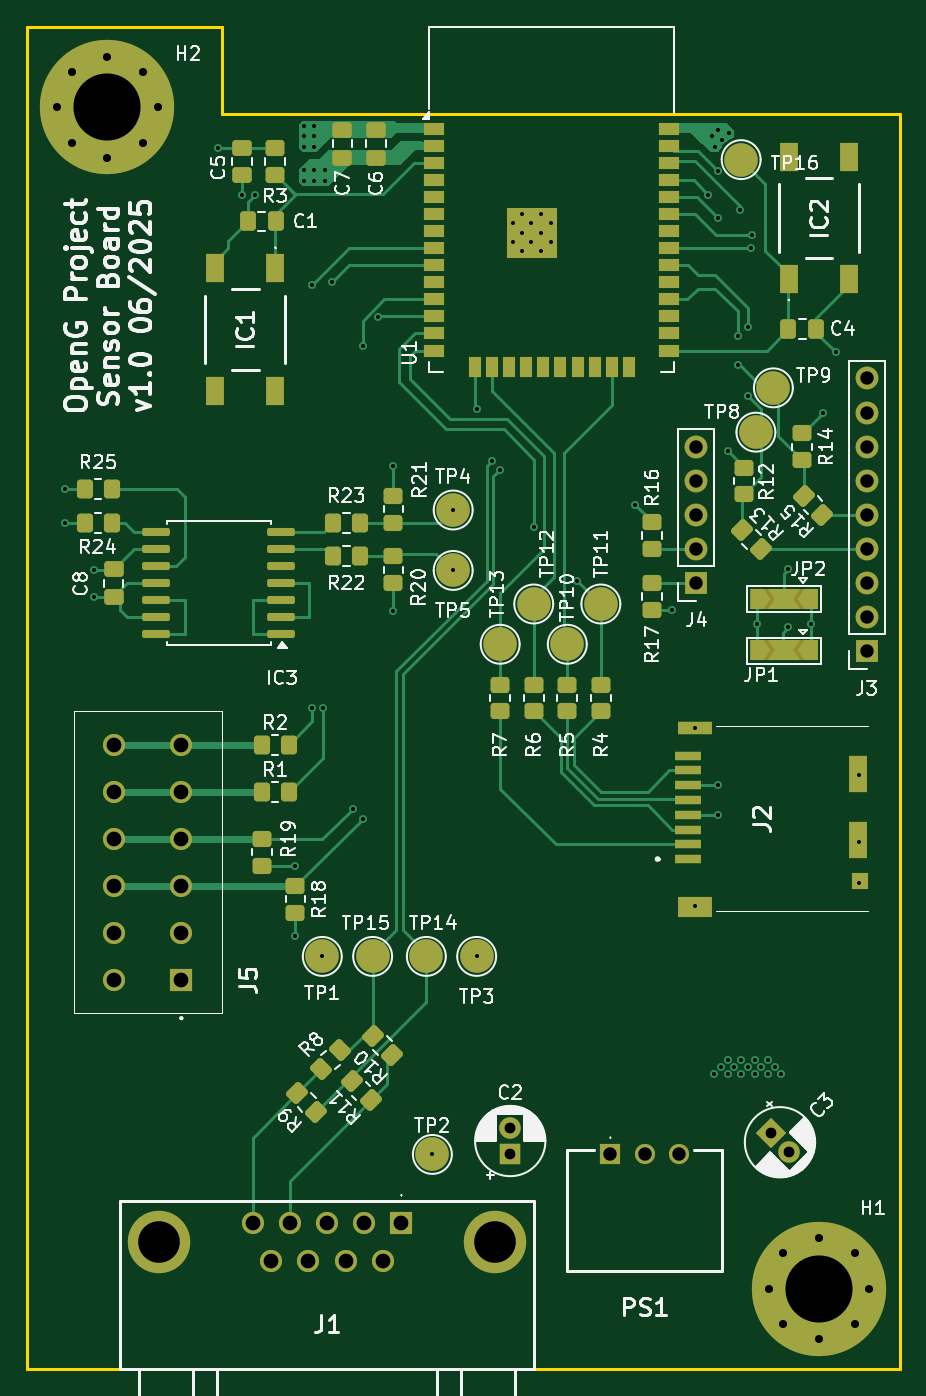
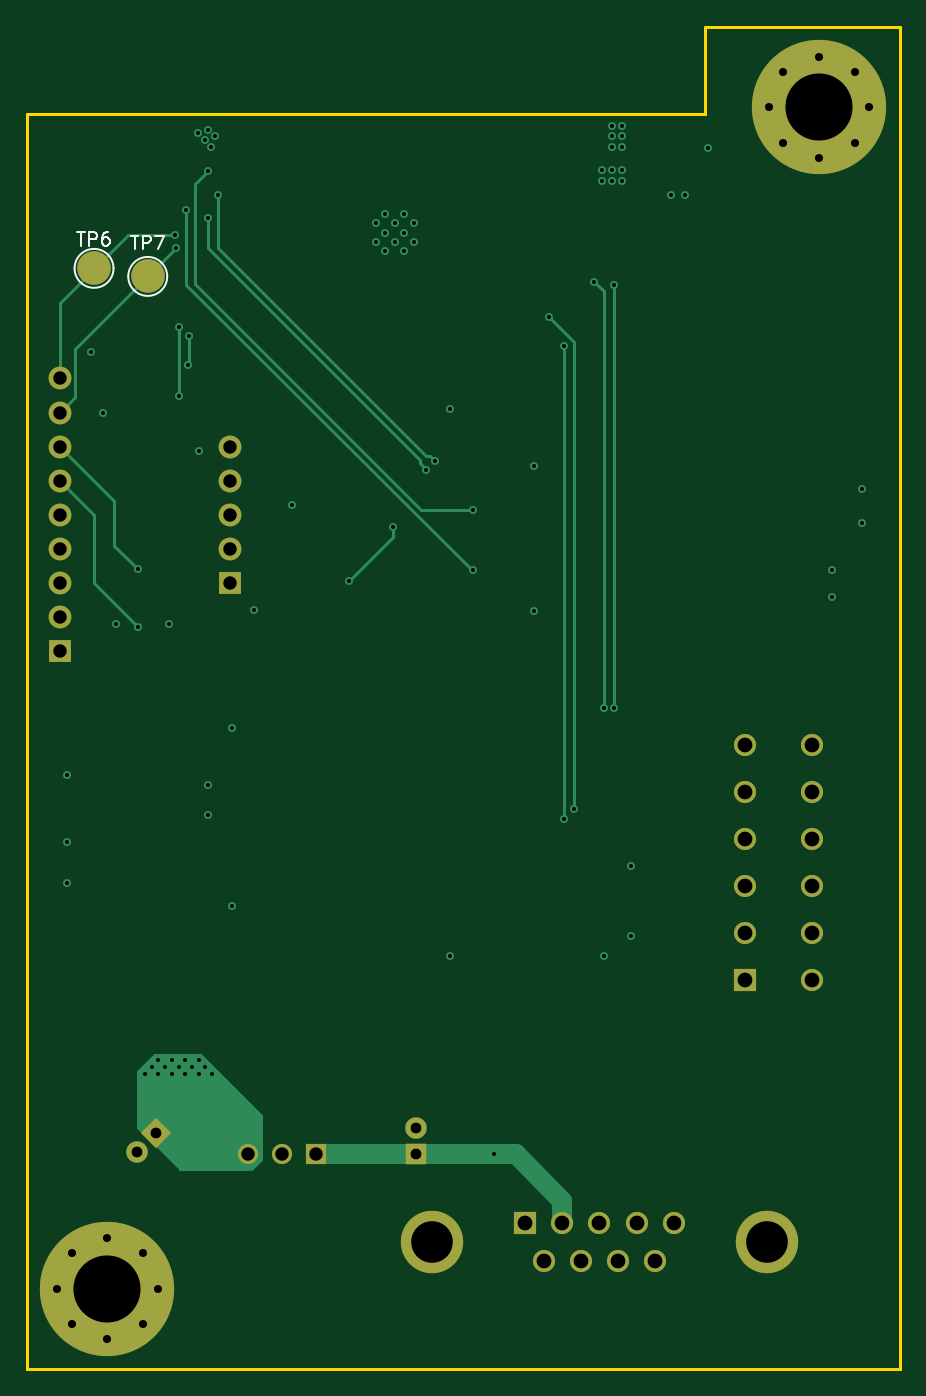
Circuit board: 13 layer files. Board 65.0 x 100.0 mm.
- bottom_copper: open_g-B_Cu.gbr (11985 bytes)
- bottom_mask: open_g-B_Mask.gbr (3107 bytes)
- paste: open_g-B_Paste.gbr (464 bytes)
- bottom_silk: open_g-B_Silkscreen.gbr (3316 bytes)
- outline: open_g-Edge_Cuts.gbr (813 bytes)
- top_copper: open_g-F_Cu.gbr (41023 bytes)
- top_mask: open_g-F_Mask.gbr (11381 bytes)
- paste: open_g-F_Paste.gbr (7274 bytes)
- top_silk: open_g-F_Silkscreen.gbr (130301 bytes)
- inner_copper: open_g-In1_Cu.gbr (110641 bytes)
- inner_copper: open_g-In2_Cu.gbr (129710 bytes)
- drill: open_g-NPTH-drl.gbr (473 bytes)
- drill: open_g-PTH-drl.gbr (5414 bytes)

=== bottom_copper: open_g-B_Cu.gbr (11985 bytes, source omitted) ===
=== bottom_mask: open_g-B_Mask.gbr ===
%TF.GenerationSoftware,KiCad,Pcbnew,9.0.1*%
%TF.CreationDate,2025-06-18T18:36:31+02:00*%
%TF.ProjectId,open_g,6f70656e-5f67-42e6-9b69-6361645f7063,rev?*%
%TF.SameCoordinates,Original*%
%TF.FileFunction,Soldermask,Bot*%
%TF.FilePolarity,Negative*%
%FSLAX46Y46*%
G04 Gerber Fmt 4.6, Leading zero omitted, Abs format (unit mm)*
G04 Created by KiCad (PCBNEW 9.0.1) date 2025-06-18 18:36:31*
%MOMM*%
%LPD*%
G01*
G04 APERTURE LIST*
G04 Aperture macros list*
%AMRotRect*
0 Rectangle, with rotation*
0 The origin of the aperture is its center*
0 $1 length*
0 $2 width*
0 $3 Rotation angle, in degrees counterclockwise*
0 Add horizontal line*
21,1,$1,$2,0,0,$3*%
G04 Aperture macros list end*
%ADD10R,1.700000X1.700000*%
%ADD11C,1.700000*%
%ADD12C,0.900000*%
%ADD13C,10.000000*%
%ADD14R,1.500000X1.500000*%
%ADD15C,1.500000*%
%ADD16R,1.600000X1.600000*%
%ADD17C,1.600000*%
%ADD18R,1.650000X1.650000*%
%ADD19C,1.650000*%
%ADD20RotRect,1.600000X1.600000X315.000000*%
%ADD21C,4.650000*%
%ADD22C,2.500000*%
G04 APERTURE END LIST*
D10*
%TO.C,J4*%
X149860000Y-91440000D03*
D11*
X149860000Y-88900000D03*
X149860000Y-86360000D03*
X149860000Y-83820000D03*
X149860000Y-81280000D03*
%TD*%
D12*
%TO.C,H2*%
X102250000Y-56000000D03*
X103348350Y-53348350D03*
X103348350Y-58651650D03*
X106000000Y-52250000D03*
D13*
X106000000Y-56000000D03*
D12*
X106000000Y-59750000D03*
X108651650Y-53348350D03*
X108651650Y-58651650D03*
X109750000Y-56000000D03*
%TD*%
D14*
%TO.C,PS1*%
X143460000Y-134000000D03*
D15*
X146000000Y-134000000D03*
X148540000Y-134000000D03*
%TD*%
D16*
%TO.C,C2*%
X136000000Y-134000000D03*
D17*
X136000000Y-132000000D03*
%TD*%
D12*
%TO.C,H1*%
X155250000Y-144000000D03*
X156348350Y-141348350D03*
X156348350Y-146651650D03*
X159000000Y-140250000D03*
D13*
X159000000Y-144000000D03*
D12*
X159000000Y-147750000D03*
X161651650Y-141348350D03*
X161651650Y-146651650D03*
X162750000Y-144000000D03*
%TD*%
D10*
%TO.C,J3*%
X162560000Y-96520000D03*
D11*
X162560000Y-93980000D03*
X162560000Y-91440001D03*
X162560000Y-88900000D03*
X162560000Y-86360000D03*
X162560000Y-83820000D03*
X162560000Y-81280000D03*
X162560000Y-78739999D03*
X162560000Y-76200000D03*
%TD*%
D18*
%TO.C,J5*%
X111500000Y-121000000D03*
D19*
X106500000Y-121000000D03*
X111500000Y-117500000D03*
X106500000Y-117500000D03*
X111500000Y-114000000D03*
X106500000Y-114000000D03*
X111500000Y-110500000D03*
X106500000Y-110500000D03*
X111500000Y-107000000D03*
X106500000Y-107000000D03*
X111500000Y-103500000D03*
X106500000Y-103500000D03*
%TD*%
D20*
%TO.C,C3*%
X155385786Y-132385786D03*
D17*
X156800000Y-133800000D03*
%TD*%
D18*
%TO.C,J1*%
X127895000Y-139080000D03*
D19*
X125125000Y-139080000D03*
X122355000Y-139080000D03*
X119585000Y-139080000D03*
X116815000Y-139080000D03*
X126510000Y-141920000D03*
X123740000Y-141920000D03*
X120970000Y-141920000D03*
X118200000Y-141920000D03*
D21*
X134850000Y-140500000D03*
X109860000Y-140500000D03*
%TD*%
D22*
%TO.C,TP6*%
X160000000Y-68000000D03*
%TD*%
%TO.C,TP7*%
X156000000Y-68600000D03*
%TD*%
M02*

=== paste: open_g-B_Paste.gbr ===
%TF.GenerationSoftware,KiCad,Pcbnew,9.0.1*%
%TF.CreationDate,2025-06-18T18:36:31+02:00*%
%TF.ProjectId,open_g,6f70656e-5f67-42e6-9b69-6361645f7063,rev?*%
%TF.SameCoordinates,Original*%
%TF.FileFunction,Paste,Bot*%
%TF.FilePolarity,Positive*%
%FSLAX46Y46*%
G04 Gerber Fmt 4.6, Leading zero omitted, Abs format (unit mm)*
G04 Created by KiCad (PCBNEW 9.0.1) date 2025-06-18 18:36:31*
%MOMM*%
%LPD*%
G01*
G04 APERTURE LIST*
G04 APERTURE END LIST*
M02*

=== bottom_silk: open_g-B_Silkscreen.gbr ===
%TF.GenerationSoftware,KiCad,Pcbnew,9.0.1*%
%TF.CreationDate,2025-06-18T18:36:31+02:00*%
%TF.ProjectId,open_g,6f70656e-5f67-42e6-9b69-6361645f7063,rev?*%
%TF.SameCoordinates,Original*%
%TF.FileFunction,Legend,Bot*%
%TF.FilePolarity,Positive*%
%FSLAX46Y46*%
G04 Gerber Fmt 4.6, Leading zero omitted, Abs format (unit mm)*
G04 Created by KiCad (PCBNEW 9.0.1) date 2025-06-18 18:36:31*
%MOMM*%
%LPD*%
G01*
G04 APERTURE LIST*
%ADD10C,0.150000*%
%ADD11C,0.120000*%
G04 APERTURE END LIST*
D10*
X161261904Y-65306819D02*
X160690476Y-65306819D01*
X160976190Y-66306819D02*
X160976190Y-65306819D01*
X160357142Y-66306819D02*
X160357142Y-65306819D01*
X160357142Y-65306819D02*
X159976190Y-65306819D01*
X159976190Y-65306819D02*
X159880952Y-65354438D01*
X159880952Y-65354438D02*
X159833333Y-65402057D01*
X159833333Y-65402057D02*
X159785714Y-65497295D01*
X159785714Y-65497295D02*
X159785714Y-65640152D01*
X159785714Y-65640152D02*
X159833333Y-65735390D01*
X159833333Y-65735390D02*
X159880952Y-65783009D01*
X159880952Y-65783009D02*
X159976190Y-65830628D01*
X159976190Y-65830628D02*
X160357142Y-65830628D01*
X158928571Y-65306819D02*
X159119047Y-65306819D01*
X159119047Y-65306819D02*
X159214285Y-65354438D01*
X159214285Y-65354438D02*
X159261904Y-65402057D01*
X159261904Y-65402057D02*
X159357142Y-65544914D01*
X159357142Y-65544914D02*
X159404761Y-65735390D01*
X159404761Y-65735390D02*
X159404761Y-66116342D01*
X159404761Y-66116342D02*
X159357142Y-66211580D01*
X159357142Y-66211580D02*
X159309523Y-66259200D01*
X159309523Y-66259200D02*
X159214285Y-66306819D01*
X159214285Y-66306819D02*
X159023809Y-66306819D01*
X159023809Y-66306819D02*
X158928571Y-66259200D01*
X158928571Y-66259200D02*
X158880952Y-66211580D01*
X158880952Y-66211580D02*
X158833333Y-66116342D01*
X158833333Y-66116342D02*
X158833333Y-65878247D01*
X158833333Y-65878247D02*
X158880952Y-65783009D01*
X158880952Y-65783009D02*
X158928571Y-65735390D01*
X158928571Y-65735390D02*
X159023809Y-65687771D01*
X159023809Y-65687771D02*
X159214285Y-65687771D01*
X159214285Y-65687771D02*
X159309523Y-65735390D01*
X159309523Y-65735390D02*
X159357142Y-65783009D01*
X159357142Y-65783009D02*
X159404761Y-65878247D01*
X157261904Y-65554819D02*
X156690476Y-65554819D01*
X156976190Y-66554819D02*
X156976190Y-65554819D01*
X156357142Y-66554819D02*
X156357142Y-65554819D01*
X156357142Y-65554819D02*
X155976190Y-65554819D01*
X155976190Y-65554819D02*
X155880952Y-65602438D01*
X155880952Y-65602438D02*
X155833333Y-65650057D01*
X155833333Y-65650057D02*
X155785714Y-65745295D01*
X155785714Y-65745295D02*
X155785714Y-65888152D01*
X155785714Y-65888152D02*
X155833333Y-65983390D01*
X155833333Y-65983390D02*
X155880952Y-66031009D01*
X155880952Y-66031009D02*
X155976190Y-66078628D01*
X155976190Y-66078628D02*
X156357142Y-66078628D01*
X155452380Y-65554819D02*
X154785714Y-65554819D01*
X154785714Y-65554819D02*
X155214285Y-66554819D01*
D11*
%TO.C,TP6*%
X161450000Y-68000000D02*
G75*
G02*
X158550000Y-68000000I-1450000J0D01*
G01*
X158550000Y-68000000D02*
G75*
G02*
X161450000Y-68000000I1450000J0D01*
G01*
%TO.C,TP7*%
X157450000Y-68600000D02*
G75*
G02*
X154550000Y-68600000I-1450000J0D01*
G01*
X154550000Y-68600000D02*
G75*
G02*
X157450000Y-68600000I1450000J0D01*
G01*
%TD*%
M02*

=== outline: open_g-Edge_Cuts.gbr ===
%TF.GenerationSoftware,KiCad,Pcbnew,9.0.1*%
%TF.CreationDate,2025-06-18T18:36:31+02:00*%
%TF.ProjectId,open_g,6f70656e-5f67-42e6-9b69-6361645f7063,rev?*%
%TF.SameCoordinates,Original*%
%TF.FileFunction,Profile,NP*%
%FSLAX46Y46*%
G04 Gerber Fmt 4.6, Leading zero omitted, Abs format (unit mm)*
G04 Created by KiCad (PCBNEW 9.0.1) date 2025-06-18 18:36:31*
%MOMM*%
%LPD*%
G01*
G04 APERTURE LIST*
%TA.AperFunction,Profile*%
%ADD10C,0.200000*%
%TD*%
G04 APERTURE END LIST*
D10*
X100000000Y-50000000D02*
X114500000Y-50000000D01*
X100000000Y-150000000D02*
X100000000Y-50000000D01*
X165000000Y-56500000D02*
X165000000Y-150000000D01*
X165000000Y-150000000D02*
X100000000Y-150000000D01*
X114500000Y-56500000D02*
X114500000Y-50000000D01*
X165000000Y-56500000D02*
X114500000Y-56500000D01*
M02*

=== top_copper: open_g-F_Cu.gbr (41023 bytes, source omitted) ===
=== top_mask: open_g-F_Mask.gbr (11381 bytes, source omitted) ===
=== paste: open_g-F_Paste.gbr (7274 bytes, source omitted) ===
=== top_silk: open_g-F_Silkscreen.gbr (130301 bytes, source omitted) ===
=== inner_copper: open_g-In1_Cu.gbr (110641 bytes, source omitted) ===
=== inner_copper: open_g-In2_Cu.gbr (129710 bytes, source omitted) ===
=== drill: open_g-NPTH-drl.gbr ===
%TF.GenerationSoftware,KiCad,Pcbnew,9.0.1*%
%TF.CreationDate,2025-06-18T18:36:34+02:00*%
%TF.ProjectId,open_g,6f70656e-5f67-42e6-9b69-6361645f7063,rev?*%
%TF.SameCoordinates,Original*%
%TF.FileFunction,NonPlated,1,4,NPTH*%
%TF.FilePolarity,Positive*%
%FSLAX46Y46*%
G04 Gerber Fmt 4.6, Leading zero omitted, Abs format (unit mm)*
G04 Created by KiCad (PCBNEW 9.0.1) date 2025-06-18 18:36:34*
%MOMM*%
%LPD*%
G01*
G04 APERTURE LIST*
G04 APERTURE END LIST*
M02*

=== drill: open_g-PTH-drl.gbr ===
%TF.GenerationSoftware,KiCad,Pcbnew,9.0.1*%
%TF.CreationDate,2025-06-18T18:36:34+02:00*%
%TF.ProjectId,open_g,6f70656e-5f67-42e6-9b69-6361645f7063,rev?*%
%TF.SameCoordinates,Original*%
%TF.FileFunction,Plated,1,4,PTH,Drill*%
%TF.FilePolarity,Positive*%
%FSLAX46Y46*%
G04 Gerber Fmt 4.6, Leading zero omitted, Abs format (unit mm)*
G04 Created by KiCad (PCBNEW 9.0.1) date 2025-06-18 18:36:34*
%MOMM*%
%LPD*%
G01*
G04 APERTURE LIST*
%TA.AperFunction,ViaDrill*%
%ADD10C,0.300000*%
%TD*%
%TA.AperFunction,ComponentDrill*%
%ADD11C,0.300000*%
%TD*%
%TA.AperFunction,ComponentDrill*%
%ADD12C,0.600000*%
%TD*%
%TA.AperFunction,ComponentDrill*%
%ADD13C,0.800000*%
%TD*%
%TA.AperFunction,ComponentDrill*%
%ADD14C,1.000000*%
%TD*%
%TA.AperFunction,ComponentDrill*%
%ADD15C,1.100000*%
%TD*%
%TA.AperFunction,ComponentDrill*%
%ADD16C,3.100000*%
%TD*%
%TA.AperFunction,ComponentDrill*%
%ADD17C,5.000000*%
%TD*%
G04 APERTURE END LIST*
D10*
X102800000Y-84440000D03*
X102800000Y-86940000D03*
X105000000Y-90500000D03*
X105000000Y-92500000D03*
X114250000Y-59000000D03*
X116000000Y-62500000D03*
X117000000Y-62500000D03*
X120000000Y-112500000D03*
X120000000Y-117750000D03*
X120650000Y-57404000D03*
X120650000Y-58166000D03*
X120650000Y-58928000D03*
X120650000Y-60706000D03*
X120650000Y-61468000D03*
X121250000Y-69250000D03*
X121250000Y-100750000D03*
X121412000Y-57404000D03*
X121412000Y-58166000D03*
X121412000Y-58928000D03*
X121412000Y-60706000D03*
X121412000Y-61468000D03*
X122000000Y-119250000D03*
X122050003Y-100750000D03*
X122174000Y-60706000D03*
X122174000Y-61468000D03*
X122750000Y-69000000D03*
X124250000Y-108250000D03*
X125000000Y-73750000D03*
X125000000Y-109000000D03*
X126125000Y-71625000D03*
X127250000Y-82750000D03*
X127250000Y-93500000D03*
X130200000Y-134000000D03*
X131750000Y-86000000D03*
X131750000Y-90500000D03*
X133500000Y-78500000D03*
X133500000Y-119250000D03*
X134625000Y-82375000D03*
X135250000Y-83000000D03*
X137750000Y-87250000D03*
X141000000Y-91250000D03*
X145288000Y-85598000D03*
X148082000Y-93421200D03*
X149750000Y-102250000D03*
X149750000Y-115500000D03*
X150750000Y-62500000D03*
X151003000Y-58166000D03*
X151200000Y-128000000D03*
X151257000Y-58928000D03*
X151500000Y-60750000D03*
X151500000Y-64250000D03*
X151500000Y-106500000D03*
X151500000Y-108750000D03*
X151511000Y-57658000D03*
X151700000Y-127500000D03*
X151765000Y-58420000D03*
X152200000Y-81600000D03*
X152200000Y-127000000D03*
X152200000Y-128000000D03*
X152273000Y-57912000D03*
X152700000Y-127500000D03*
X152950003Y-73038138D03*
X153000000Y-75200000D03*
X153125000Y-63625000D03*
X153200000Y-127000000D03*
X153200000Y-128000000D03*
X153700000Y-72400000D03*
X153700000Y-77500000D03*
X153700000Y-127500000D03*
X153900000Y-66500000D03*
X154000000Y-65500000D03*
X154200000Y-127000000D03*
X154200000Y-128000000D03*
X154400000Y-94500000D03*
X154700000Y-127500000D03*
X155200000Y-127000000D03*
X155200000Y-128000000D03*
X155700000Y-127500000D03*
X156200000Y-128000000D03*
X156718000Y-90424000D03*
X156718000Y-94742000D03*
X158369000Y-94488000D03*
X159300000Y-78800000D03*
X160250000Y-74250000D03*
X162000000Y-105750000D03*
X162000000Y-110750000D03*
X162000000Y-113750000D03*
D11*
%TO.C,U1*%
X136200000Y-64630000D03*
X136200000Y-66030000D03*
X136900000Y-63930000D03*
X136900000Y-65330000D03*
X136900000Y-66730000D03*
X137575000Y-64630000D03*
X137575000Y-66030000D03*
X138300000Y-63930000D03*
X138300000Y-65330000D03*
X138300000Y-66730000D03*
X139000000Y-64630000D03*
X139000000Y-66030000D03*
D12*
%TO.C,H2*%
X102250000Y-56000000D03*
X103348350Y-53348350D03*
X103348350Y-58651650D03*
X106000000Y-52250000D03*
X106000000Y-59750000D03*
X108651650Y-53348350D03*
X108651650Y-58651650D03*
X109750000Y-56000000D03*
%TO.C,H1*%
X155250000Y-144000000D03*
X156348350Y-141348350D03*
X156348350Y-146651650D03*
X159000000Y-140250000D03*
X159000000Y-147750000D03*
X161651650Y-141348350D03*
X161651650Y-146651650D03*
X162750000Y-144000000D03*
D13*
%TO.C,C2*%
X136000000Y-132000000D03*
X136000000Y-134000000D03*
%TO.C,C3*%
X155385786Y-132385786D03*
X156800000Y-133800000D03*
D14*
%TO.C,PS1*%
X143460000Y-134000000D03*
X146000000Y-134000000D03*
X148540000Y-134000000D03*
%TO.C,J4*%
X149860000Y-81280000D03*
X149860000Y-83820000D03*
X149860000Y-86360000D03*
X149860000Y-88900000D03*
X149860000Y-91440000D03*
%TO.C,J3*%
X162560000Y-76200000D03*
X162560000Y-78739999D03*
X162560000Y-81280000D03*
X162560000Y-83820000D03*
X162560000Y-86360000D03*
X162560000Y-88900000D03*
X162560000Y-91440001D03*
X162560000Y-93980000D03*
X162560000Y-96520000D03*
D15*
%TO.C,J5*%
X106500000Y-103500000D03*
X106500000Y-107000000D03*
X106500000Y-110500000D03*
X106500000Y-114000000D03*
X106500000Y-117500000D03*
X106500000Y-121000000D03*
X111500000Y-103500000D03*
X111500000Y-107000000D03*
X111500000Y-110500000D03*
X111500000Y-114000000D03*
X111500000Y-117500000D03*
X111500000Y-121000000D03*
%TO.C,J1*%
X116815000Y-139080000D03*
X118200000Y-141920000D03*
X119585000Y-139080000D03*
X120970000Y-141920000D03*
X122355000Y-139080000D03*
X123740000Y-141920000D03*
X125125000Y-139080000D03*
X126510000Y-141920000D03*
X127895000Y-139080000D03*
D16*
X109860000Y-140500000D03*
X134850000Y-140500000D03*
D17*
%TO.C,H2*%
X106000000Y-56000000D03*
%TO.C,H1*%
X159000000Y-144000000D03*
M02*

